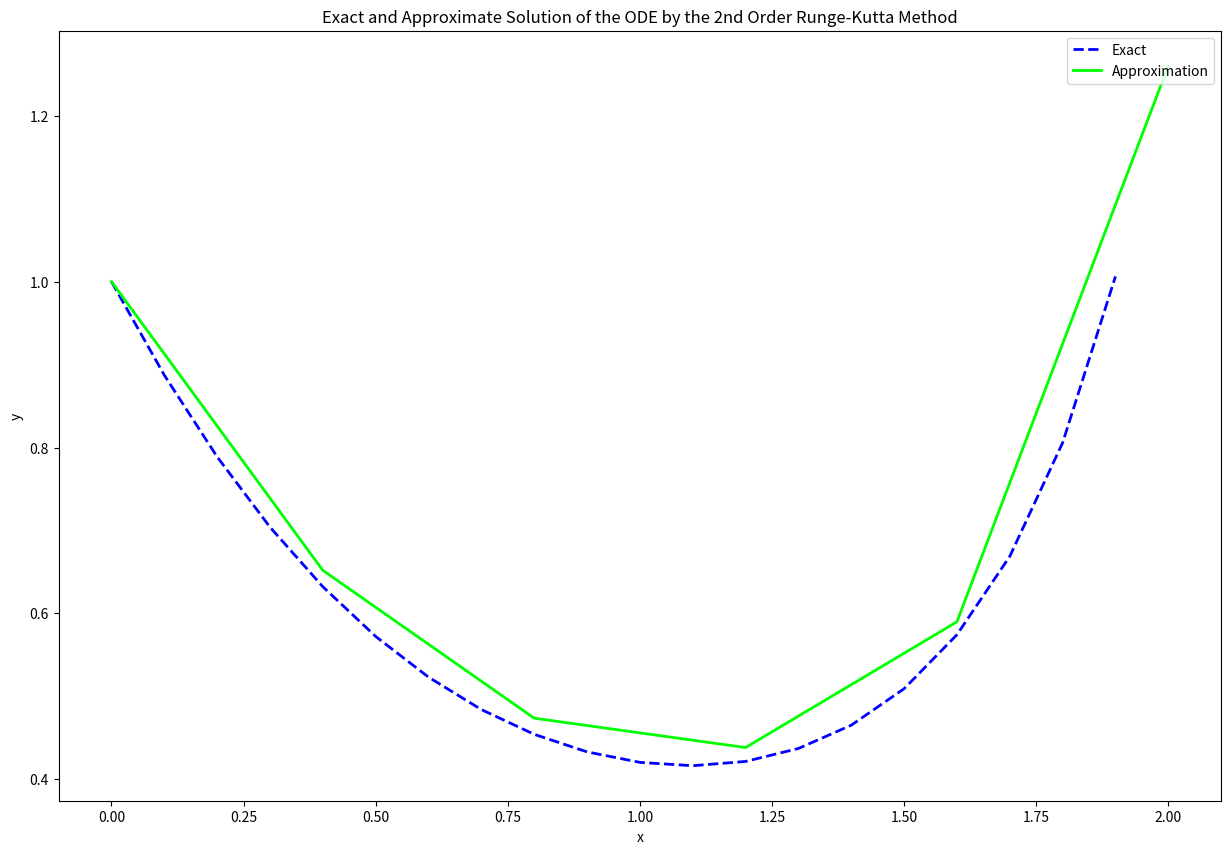

This figure's Python source:
# Mfile name
#       mtl_int_sim_RK2ndmethod.m

# Revised:
#       March 7, 2008

# # Authors
# [redacted]
#       Department of Mechanical Engineering
#       University of South Florida
#       Tampa, Fl 33620
#       Contact: [email redacted] | http://numericalmethods.eng.usf.edu/contact.html
# [redacted]

# Purpose
#       To illustrate the 2nd order Runge-Kutta method applied
#       to a function of the user's choosing.

# Keyword
#       Runge-Kutta
#       Ordinary Differential Equations
#       Initial Value Problem

# Inputs
#       This is the only place in the program where the user makes the changes
#       based on their wishes

# dy/dx in form of f(x,y). In general it can be a function of both 
# variables x and y. If your function is only a function of x then
# you will need to add a 0*y to your function.
import numpy as np
from scipy.integrate import odeint
import matplotlib.pyplot as plt

f = lambda x, y: y * x ** 2 - 1.2 * y
g = lambda y, x: y * x ** 2 - 1.2 * y

# x0, x location of known initial condition

x0 = 0

# y0, corresponding value of y at x0

y0 = 1

# xf, x location at where you wish to see the solution to the ODE

xf = 2

# a2, parameter which must be between 0 and 1. Certain names are associated
# with different parameters.
# 
# a2 = 0.5 Heun's Method
#    = 2/3 Ralston's Method
#    = 1.0 Midpoint Method

a2 = 0.5

# n, number of steps to take

n = 5

# **********************************************************************

# Displays title information
print('\n\nThe 2nd Order Runge-Kutta Method of Solving Ordinary Differential Equations')
print('University of South Florida')
print('United States of America')
print('[email redacted]\n')
print('NOTE: This worksheet demonstrates the use of Matlab to illustrate ')
print('the Runge-Kutta method, a numerical technique in solving ordinary ')
print('differential equations.')

print('\n***************************Introduction*******************************')

# Displays introduction text 
print('The 2nd Order Runge-Kutta method approximates the solution to an ')
print('ordinary differential equation by using the equation expressed in')
print('the form dy/dx = f(x,y) to approximate the slope. This slope is used')
print('to project the solution to the ODE a fixed distance away.')

# displays what inputs are used
print('\n\n***************************Input Data*******************************')
print('Below are the input parameters to begin the simulation which can be')
print('changed in the m-file input section')
print('\n     f = dy/dx ')
print('     x0 = initial x ')
print('     y0 = initial y ')
print('     xf = final x ')
print('     a2 = constant value between 0 and 1.')
print('        = 0.5, Heun Method')
print('        = 1.0, Midpoint Method')
print('        = 0.66667, Ralston''s Method')
print('      n = number of steps to take')
print('\n-----------------------------------------------------------------\n')
print('     f(x,y) = dy/dx = '.format('y*x^2-1.2*y'))
print('     x0 = {}'.format(x0))
print('     y0 = {}'.format(y0))
print('     xf = {}'.format(xf))
print('     a2 = {}'.format(a2))
print('     n = {}'.format(n))
print('\n-----------------------------------------------------------------')
print('For this simulation, the following parameter is constant.\n')

# Calculates constants used in the method
h = (xf - x0) / n
print('     h = ( xf - x0 ) / n ')
print('       = ( {} - {} ) / {} '.format(xf, x0, n))
print('       = {}'.format(h))
a1 = 1 - a2
print('\n    a1 = 1 - a2')
print('       = 1 - {}'.format(a2))
print('       = {}'.format(a1))
p1 = 1 / 2 / a2
print('\n    p1 = 1 / ( 2 * a2 )')
print('       = 1 / ( 2 * {} )'.format(a2))
print('       = {}'.format(p1))
q11 = p1
print('\n   q11 = p1')
print('       = {}'.format(q11))

xa = np.zeros(n+1)
ya = np.zeros(n+1)
xa[0] = x0
ya[0] = y0

print('\n\n***************************Simulation******************************')

for i in range(n ):
    print('\nStep {}'.format(i))
    print('-----------------------------------------------------------------')

    # Adding Step Size
    xa[i + 1] = xa[i] + h

    # Calculating k1 and k2
    k1 = f(xa[i], ya[i])
    k2 = f(xa[i] + p1 * h, ya[i] + q11 * k1 * h)

    # Using 2nd Order Runge-Kutta formula
    ya[i + 1] = ya[i] + (a1 * k1 + a2 * k2) * h

    print('1) Find k1 and k2 using the previous step information.')
    print('     k1 = f( x{} , y{} )'.format(i - 1, i - 1))
    print('        = f( {} , {} ) )'.format(xa[i], ya[i]))
    print('        = {}\n'.format(k1))
    print('     k2 = f( x{} + p1 * h , y{} + q11 * k1 * h )'.format(i - 1, i - 1))
    print('        = f( {} + {} * {} , {} + {} * {} * {})'.format(xa[i], p1, h, ya[i], q11, k1, h))
    print('        = f( {} , {} )'.format(xa[i] + p1 * h, ya[i] + q11 * k1 * h))
    print('        = {}\n'.format(k2))

    print('2) Apply the Runge-Kutta 2nd Order method to estimate y{}'.format(i))
    print('     y{} = y{} + ( a1 * k1 + a2 * k2 ) * h'.format(i, i - 1))
    print('        = {} + {} * {}'.format(ya[i], a1 * k1 + a2 * k2, h))
    print('        = {}\n'.format(ya[i + 1]))
    print('   at x{} = {}'.format(i, xa[i + 1]))

print('\n\n********************************Results**********************************')

# The following finds what is called the 'Exact' solution
xspan = np.arange(x0, xf, 0.1)
Us = odeint(g, y0, xspan)
y = Us[:, 0]
yf = y[-1]

# Plotting the Exact and Approximate solution of the ODE.

fig = plt.figure(figsize=(15, 10))
ax = plt.subplot(111)
ax.set_xlabel('x')
ax.set_ylabel('y')
ax.set_title('Exact and Approximate Solution of the ODE by the 2nd Order Runge-Kutta Method')
ax.plot(xspan, y, 'b--', linewidth=2, label='Exact')
ax.plot(xa, ya, '-', linewidth=2, color=[0, 1, 0], label='Approximation')
ax.legend(loc=1)  # Add a legend.
fig.show()
print('The figure window that now appears shows the approximate solution as ')
print('piecewise continuous straight lines. The blue line represents the exact')
print('solution. In this case ''exact'' refers to the solution obtained by the')
print('Matlab function ode45.\n')

print('Note the approximate value obtained as well as the true value and ')
print('relative true error at our desired point x = xf.')

print('\n   Approximate = {}'.format(ya[-1]))
print('   Exact       = {}'.format(yf))
print('\n   True Error = Exact - Approximate')
print('              = {} - {}'.format(yf, ya[-1]))
print('              = {}'.format(yf - ya[-1]))
print('\n   Absolute Relative True Error Percentage')
print('              = | ( Exact - Approximate ) / Exact | * 100')
print('              = | {} / {} | * 100'.format(yf - ya[-1], yf))
print('              = {}'.format(abs((yf - ya[-1]) / yf) * 100))

print('\nThe approximation can be more accurate if we made our step')
print('size smaller (that is, increasing the number of steps).\n\n')
